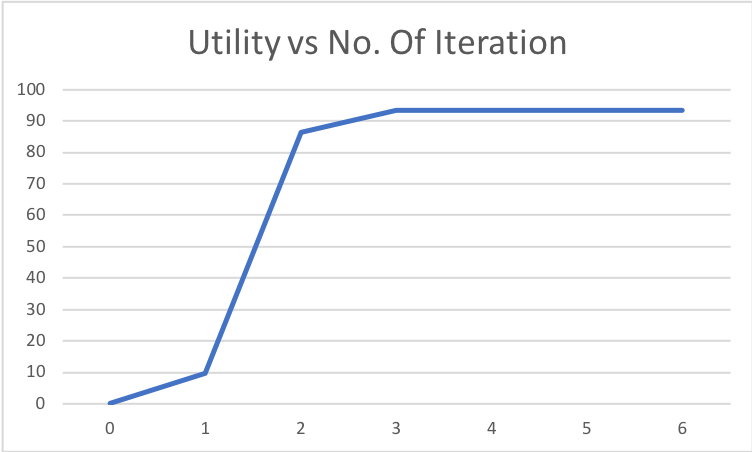

The file beside this chart, header and first rows:
0, 0.0
1, 9.659
2, 86.28
3, 93.22
4, 93.23
5, 93.23
6, 93.23
